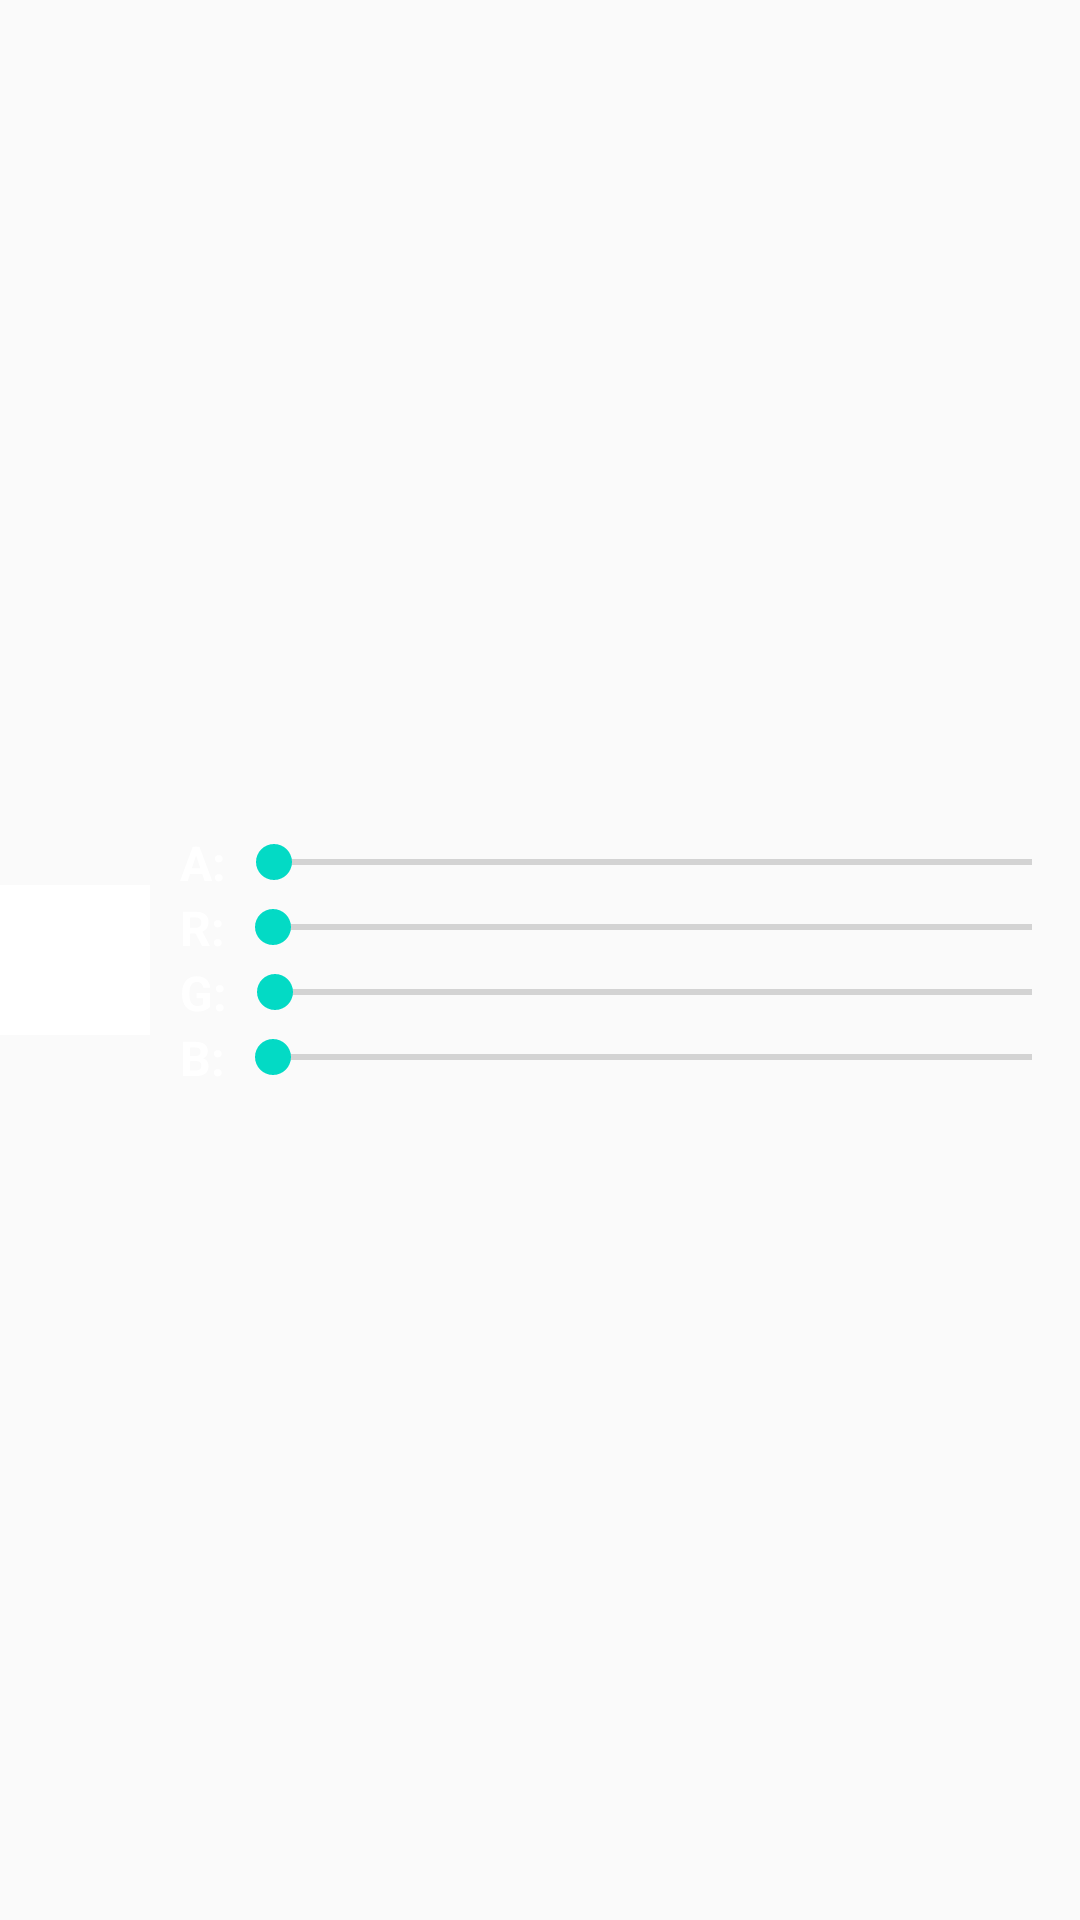

This screen was rendered from an Android layout file. Write that file and the resources it references.
<!-- AndroidManifest.xml: application theme AppTheme -->
<!-- res/layout/color_picker.xml -->
<?xml version="1.0" encoding="utf-8"?>
<LinearLayout
    xmlns:android="http://schemas.android.com/apk/res/android"
    android:layout_width="match_parent"
    android:layout_height="wrap_content"
    android:layout_marginBottom="15dp"
    android:orientation="horizontal"
    android:gravity="center">

    <ImageView
        android:id="@+id/iv_argb_color"
        android:layout_width="50dp"
        android:layout_height="50dp"
        android:background="#FFF"/>

    <LinearLayout
        android:layout_width="match_parent"
        android:layout_height="wrap_content"
        android:orientation="vertical"
        android:layout_marginLeft="10dp"
        android:gravity="center">

        <LinearLayout
            android:layout_width="match_parent"
            android:layout_height="wrap_content"
            android:orientation="horizontal"
            android:gravity="center">

            <TextView
                android:layout_width="wrap_content"
                android:layout_height="wrap_content"
                android:text="A:"
                style="@style/argb_component_name"/>

            <SeekBar
                android:id="@+id/sb_alpha"
                android:layout_width="match_parent"
                android:layout_height="wrap_content"
                android:max="255"/>

        </LinearLayout>

        <LinearLayout
            android:layout_width="match_parent"
            android:layout_height="wrap_content"
            android:orientation="horizontal"
            android:gravity="center">

            <TextView
                android:layout_width="wrap_content"
                android:layout_height="wrap_content"
                android:text="R:"
                style="@style/argb_component_name"/>

            <SeekBar
                android:id="@+id/sb_red"
                android:layout_width="match_parent"
                android:layout_height="wrap_content"
                android:max="255"/>

        </LinearLayout>

        <LinearLayout
            android:layout_width="match_parent"
            android:layout_height="wrap_content"
            android:orientation="horizontal"
            android:gravity="center">

            <TextView
                android:layout_width="wrap_content"
                android:layout_height="wrap_content"
                android:text="G:"
                style="@style/argb_component_name"/>

            <SeekBar
                android:id="@+id/sb_green"
                android:layout_width="match_parent"
                android:layout_height="wrap_content"
                android:max="255"/>

        </LinearLayout>

        <LinearLayout
            android:layout_width="match_parent"
            android:layout_height="wrap_content"
            android:orientation="horizontal"
            android:gravity="center">

            <TextView
                android:layout_width="wrap_content"
                android:layout_height="wrap_content"
                android:text="B:"
                style="@style/argb_component_name"/>

            <SeekBar
                android:id="@+id/sb_blue"
                android:layout_width="match_parent"
                android:layout_height="wrap_content"
                android:max="255"/>

        </LinearLayout>

    </LinearLayout>

</LinearLayout>
<!-- resources referenced by this layout -->
<resources>
  <style name="argb_component_name">
          <item name="android:textColor">#FFF</item>
          <item name="android:textSize">16sp</item>
          <item name="android:textStyle">bold</item>
      </style>
  <style name="AppTheme" parent="Theme.AppCompat.Light.NoActionBar">
          <item name="colorPrimary">@color/colorPrimary</item>
          <item name="colorPrimaryDark">@color/colorPrimaryDark</item>
          <item name="colorAccent">@color/colorAccent</item>
      </style>
  <!-- not gathered from this repository: default colours our renderer supplied (Android Studio template values) -->
  <color name="colorPrimary">#FF6200EE</color>
  <color name="colorPrimaryDark">#FF3700B3</color>
  <color name="colorAccent">#FF03DAC5</color>
</resources>
